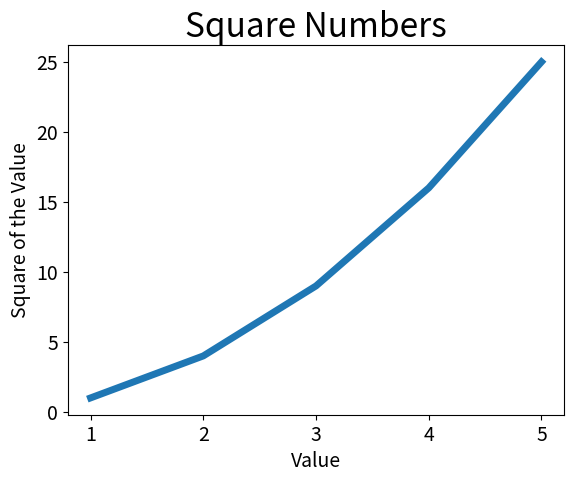

This chart was generated by the following Python code:
import matplotlib.pyplot as plt

input_values = [1, 2, 3, 4, 5]
squares = [1, 4, 9, 16, 25]
plt.plot(input_values, squares, linewidth=5)

# Set chart title and label axes.
plt.title("Square Numbers", fontsize=24)
plt.xlabel("Value", fontsize=14)
plt.ylabel("Square of the Value", fontsize=14)

# Set size of tick labels.
plt.tick_params(axis='both', labelsize=14)

plt.show()
